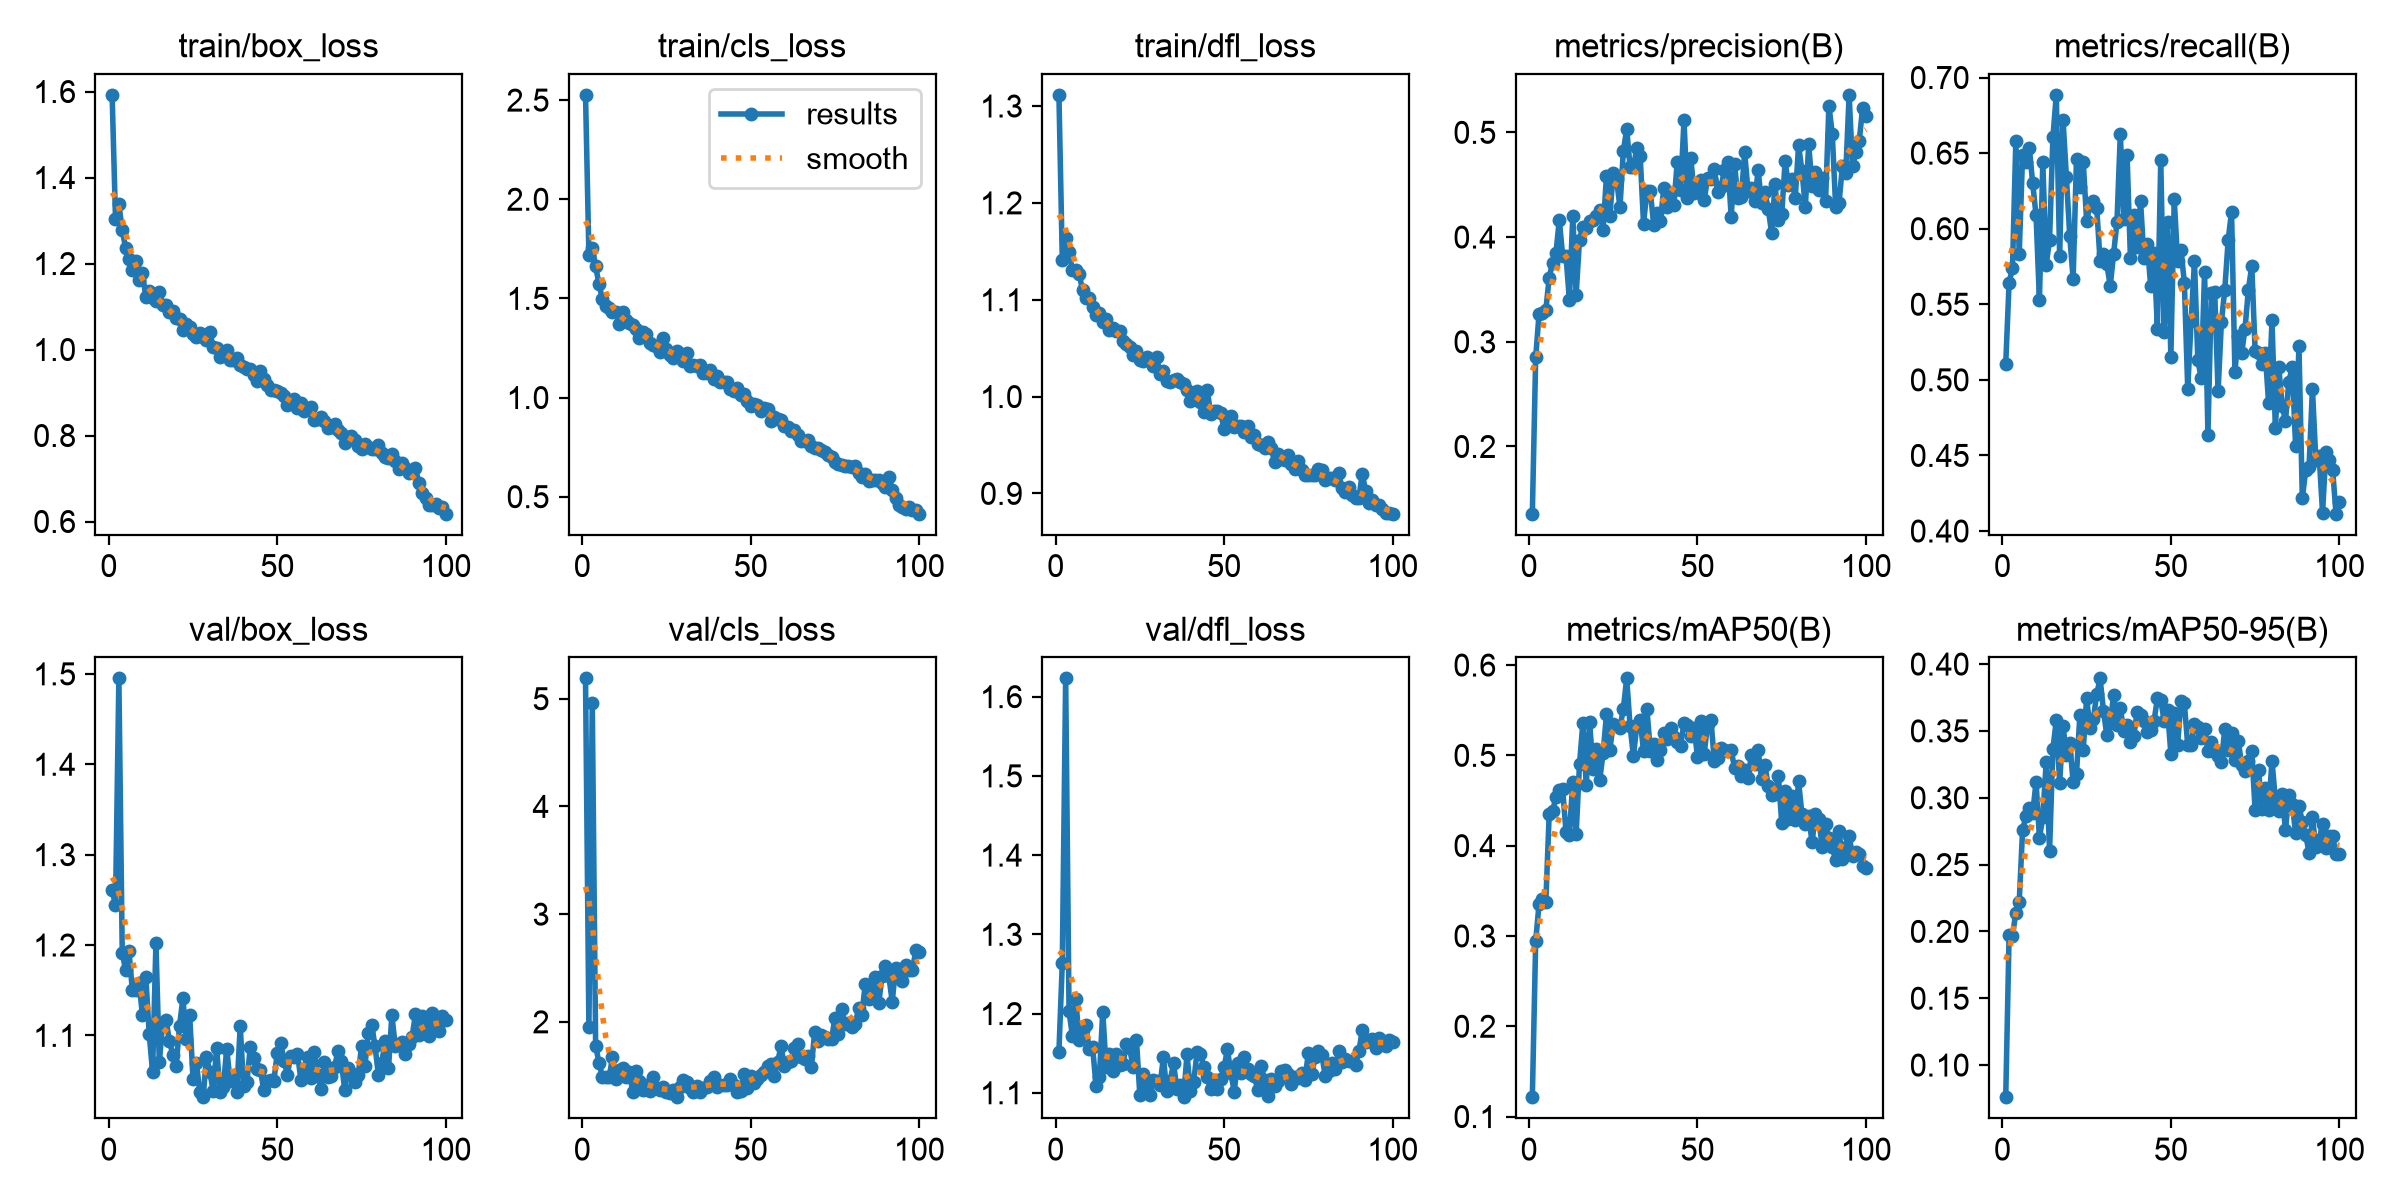

Values plotted in this chart, from the file beside it:
epoch, time, train/box_loss, train/cls_loss, train/dfl_loss, metrics/precision(B), metrics/recall(B), metrics/mAP50(B), metrics/mAP50-95(B), val/box_loss, val/cls_loss, val/dfl_loss, lr/pg0, lr/pg1, lr/pg2
1, 138.6, 1.592, 2.526, 1.312, 0.1358, 0.5105, 0.1215, 0.07596, 1.261, 5.189, 1.152, 0.0006465, 0.0006465, 0.0006465
2, 257.1, 1.304, 1.719, 1.141, 0.2852, 0.5644, 0.2945, 0.1973, 1.244, 1.948, 1.263, 0.0013, 0.0013, 0.0013
3, 371.6, 1.339, 1.755, 1.163, 0.3269, 0.5738, 0.3357, 0.1968, 1.495, 4.962, 1.623, 0.001941, 0.001941, 0.001941
4, 486.9, 1.277, 1.661, 1.149, 0.3273, 0.6581, 0.3409, 0.214, 1.191, 1.778, 1.203, 0.001941, 0.001941, 0.001941
5, 595.9, 1.237, 1.572, 1.13, 0.3301, 0.5831, 0.3374, 0.2221, 1.172, 1.619, 1.172, 0.001921, 0.001921, 0.001921
6, 705, 1.211, 1.498, 1.131, 0.3612, 0.6487, 0.4347, 0.2757, 1.193, 1.491, 1.218, 0.001901, 0.001901, 0.001901
7, 845.7, 1.184, 1.462, 1.127, 0.3756, 0.644, 0.4381, 0.2863, 1.15, 1.488, 1.166, 0.001881, 0.001881, 0.001881
8, 1004, 1.205, 1.453, 1.11, 0.3843, 0.6534, 0.4536, 0.2927, 1.15, 1.484, 1.179, 0.001861, 0.001861, 0.001861
9, 1164, 1.163, 1.433, 1.101, 0.4164, 0.63, 0.4617, 0.2885, 1.157, 1.672, 1.185, 0.001842, 0.001842, 0.001842
10, 1323, 1.178, 1.431, 1.102, 0.382, 0.6089, 0.4629, 0.3119, 1.122, 1.471, 1.155, 0.001822, 0.001822, 0.001822
11, 1478, 1.123, 1.371, 1.093, 0.3816, 0.5527, 0.4148, 0.2699, 1.165, 1.556, 1.158, 0.001802, 0.001802, 0.001802
12, 1661, 1.136, 1.429, 1.084, 0.3399, 0.644, 0.4118, 0.2856, 1.102, 1.57, 1.109, 0.001782, 0.001782, 0.001782
13, 1850, 1.119, 1.39, 1.086, 0.4201, 0.5761, 0.4708, 0.3264, 1.059, 1.488, 1.121, 0.001762, 0.001762, 0.001762
14, 2038, 1.114, 1.375, 1.077, 0.3449, 0.5925, 0.4129, 0.26, 1.202, 1.536, 1.203, 0.001743, 0.001743, 0.001743
15, 2248, 1.133, 1.367, 1.08, 0.3976, 0.6604, 0.4903, 0.3367, 1.071, 1.351, 1.132, 0.001723, 0.001723, 0.001723
16, 2437, 1.103, 1.346, 1.068, 0.41, 0.6885, 0.5361, 0.3578, 1.114, 1.54, 1.149, 0.001703, 0.001703, 0.001703
17, 2567, 1.104, 1.301, 1.07, 0.4089, 0.5817, 0.4668, 0.3111, 1.117, 1.452, 1.128, 0.001683, 0.001683, 0.001683
18, 2688, 1.088, 1.329, 1.068, 0.4156, 0.6721, 0.5369, 0.3539, 1.094, 1.367, 1.149, 0.001663, 0.001663, 0.001663
19, 2804, 1.089, 1.32, 1.068, 0.4161, 0.6342, 0.485, 0.3317, 1.079, 1.415, 1.135, 0.001644, 0.001644, 0.001644
20, 2915, 1.073, 1.274, 1.057, 0.4204, 0.5948, 0.5071, 0.3413, 1.067, 1.355, 1.136, 0.001624, 0.001624, 0.001624
21, 3028, 1.071, 1.266, 1.055, 0.4257, 0.5667, 0.4727, 0.3116, 1.111, 1.49, 1.161, 0.001604, 0.001604, 0.001604
22, 3148, 1.046, 1.26, 1.052, 0.407, 0.6464, 0.5025, 0.3176, 1.141, 1.385, 1.156, 0.001584, 0.001584, 0.001584
23, 3266, 1.059, 1.228, 1.043, 0.4585, 0.6276, 0.5455, 0.3621, 1.096, 1.363, 1.132, 0.001564, 0.001564, 0.001564
24, 3385, 1.053, 1.298, 1.047, 0.4199, 0.644, 0.5061, 0.3358, 1.123, 1.391, 1.167, 0.001545, 0.001545, 0.001545
25, 3502, 1.036, 1.243, 1.038, 0.4611, 0.6052, 0.535, 0.3746, 1.052, 1.345, 1.098, 0.001525, 0.001525, 0.001525
26, 3623, 1.03, 1.214, 1.036, 0.4552, 0.6159, 0.5326, 0.3521, 1.069, 1.339, 1.124, 0.001505, 0.001505, 0.001505
27, 3741, 1.038, 1.2, 1.04, 0.4282, 0.6183, 0.5306, 0.3588, 1.038, 1.365, 1.105, 0.001485, 0.001485, 0.001485
28, 3854, 1.03, 1.233, 1.039, 0.4822, 0.6136, 0.5515, 0.3775, 1.032, 1.3, 1.097, 0.001465, 0.001465, 0.001465
29, 3976, 1.022, 1.216, 1.032, 0.5031, 0.5786, 0.5853, 0.3893, 1.076, 1.397, 1.116, 0.001446, 0.001446, 0.001446
30, 4095, 1.04, 1.182, 1.04, 0.4672, 0.5831, 0.5324, 0.365, 1.059, 1.458, 1.115, 0.001426, 0.001426, 0.001426
31, 4218, 1.005, 1.223, 1.023, 0.4669, 0.5764, 0.4992, 0.3467, 1.038, 1.442, 1.11, 0.001406, 0.001406, 0.001406
32, 4342, 1.003, 1.158, 1.026, 0.4849, 0.5621, 0.5332, 0.3561, 1.086, 1.387, 1.145, 0.001386, 0.001386, 0.001386
33, 4466, 0.9831, 1.166, 1.016, 0.4772, 0.5831, 0.5389, 0.3765, 1.038, 1.35, 1.102, 0.001366, 0.001366, 0.001366
34, 4595, 0.9927, 1.159, 1.015, 0.4127, 0.6042, 0.5047, 0.3548, 1.043, 1.408, 1.115, 0.001347, 0.001347, 0.001347
35, 4715, 0.9997, 1.166, 1.018, 0.4443, 0.6628, 0.5513, 0.3671, 1.085, 1.35, 1.137, 0.001327, 0.001327, 0.001327
36, 4841, 0.9748, 1.124, 1.018, 0.4438, 0.6066, 0.5054, 0.3502, 1.049, 1.39, 1.105, 0.001307, 0.001307, 0.001307
37, 4970, 0.9754, 1.123, 1.015, 0.4118, 0.6487, 0.5128, 0.3542, 1.055, 1.398, 1.11, 0.001287, 0.001287, 0.001287
38, 5092, 0.9796, 1.137, 1.013, 0.4231, 0.5805, 0.4953, 0.342, 1.037, 1.448, 1.094, 0.001267, 0.001267, 0.001267
39, 5224, 0.9645, 1.095, 1.006, 0.4149, 0.6089, 0.5064, 0.3464, 1.11, 1.491, 1.148, 0.001248, 0.001248, 0.001248
40, 5349, 0.9584, 1.111, 0.9954, 0.4466, 0.5878, 0.5248, 0.3642, 1.044, 1.396, 1.102, 0.001228, 0.001228, 0.001228
41, 5479, 0.9554, 1.08, 0.9972, 0.4284, 0.6183, 0.5185, 0.3621, 1.048, 1.415, 1.114, 0.001208, 0.001208, 0.001208
42, 5609, 0.9545, 1.077, 1.006, 0.4419, 0.5808, 0.5301, 0.3577, 1.088, 1.41, 1.152, 0.001188, 0.001188, 0.001188
43, 5736, 0.9418, 1.078, 0.9949, 0.431, 0.5902, 0.5208, 0.3495, 1.075, 1.41, 1.149, 0.001168, 0.001168, 0.001168
44, 5874, 0.9259, 1.043, 0.9845, 0.472, 0.5621, 0.5145, 0.3507, 1.063, 1.471, 1.132, 0.001149, 0.001149, 0.001149
45, 6003, 0.9491, 1.032, 1.007, 0.4451, 0.5841, 0.5105, 0.3573, 1.062, 1.416, 1.12, 0.001129, 0.001129, 0.001129
46, 6146, 0.9318, 1.049, 0.9822, 0.5115, 0.534, 0.5362, 0.3744, 1.039, 1.353, 1.105, 0.001109, 0.001109, 0.001109
47, 6270, 0.917, 1.014, 0.9852, 0.4377, 0.6452, 0.5337, 0.3732, 1.049, 1.361, 1.111, 0.001089, 0.001089, 0.001089
48, 6403, 0.9055, 1.018, 0.9855, 0.4758, 0.5316, 0.521, 0.3573, 1.051, 1.516, 1.105, 0.001069, 0.001069, 0.001069
49, 6526, 0.9051, 0.9813, 0.9831, 0.4422, 0.6042, 0.5307, 0.3655, 1.05, 1.385, 1.117, 0.00105, 0.00105, 0.00105
50, 6658, 0.9044, 0.9581, 0.9664, 0.4489, 0.5152, 0.4984, 0.333, 1.081, 1.5, 1.132, 0.00103, 0.00103, 0.00103
51, 6783, 0.8982, 0.9667, 0.9756, 0.4549, 0.6195, 0.5376, 0.3631, 1.092, 1.428, 1.155, 0.00101, 0.00101, 0.00101
52, 6904, 0.8916, 0.9645, 0.9796, 0.4356, 0.5785, 0.502, 0.3397, 1.072, 1.471, 1.125, 0.0009902, 0.0009902, 0.0009902
53, 7035, 0.8719, 0.9307, 0.9686, 0.4563, 0.5857, 0.5343, 0.3726, 1.057, 1.506, 1.101, 0.0009704, 0.0009704, 0.0009704
54, 7156, 0.8767, 0.9463, 0.9695, 0.4557, 0.5644, 0.5391, 0.3706, 1.078, 1.537, 1.138, 0.0009506, 0.0009506, 0.0009506
55, 7282, 0.8843, 0.9421, 0.9695, 0.4649, 0.4941, 0.4938, 0.3392, 1.076, 1.592, 1.125, 0.0009308, 0.0009308, 0.0009308
56, 7413, 0.864, 0.8807, 0.9632, 0.4432, 0.5386, 0.497, 0.3398, 1.08, 1.607, 1.145, 0.000911, 0.000911, 0.000911
57, 7534, 0.8755, 0.9039, 0.9697, 0.4475, 0.5785, 0.5084, 0.3551, 1.051, 1.498, 1.13, 0.0008912, 0.0008912, 0.0008912
58, 7662, 0.8582, 0.8905, 0.9585, 0.464, 0.5129, 0.5058, 0.3531, 1.063, 1.628, 1.123, 0.0008714, 0.0008714, 0.0008714
59, 7784, 0.8611, 0.8855, 0.9599, 0.4718, 0.5012, 0.5047, 0.3449, 1.076, 1.774, 1.121, 0.0008516, 0.0008516, 0.0008516
60, 7909, 0.8662, 0.8574, 0.9506, 0.4192, 0.5714, 0.5058, 0.3517, 1.053, 1.59, 1.103, 0.0008318, 0.0008318, 0.0008318
... 40 more rows
